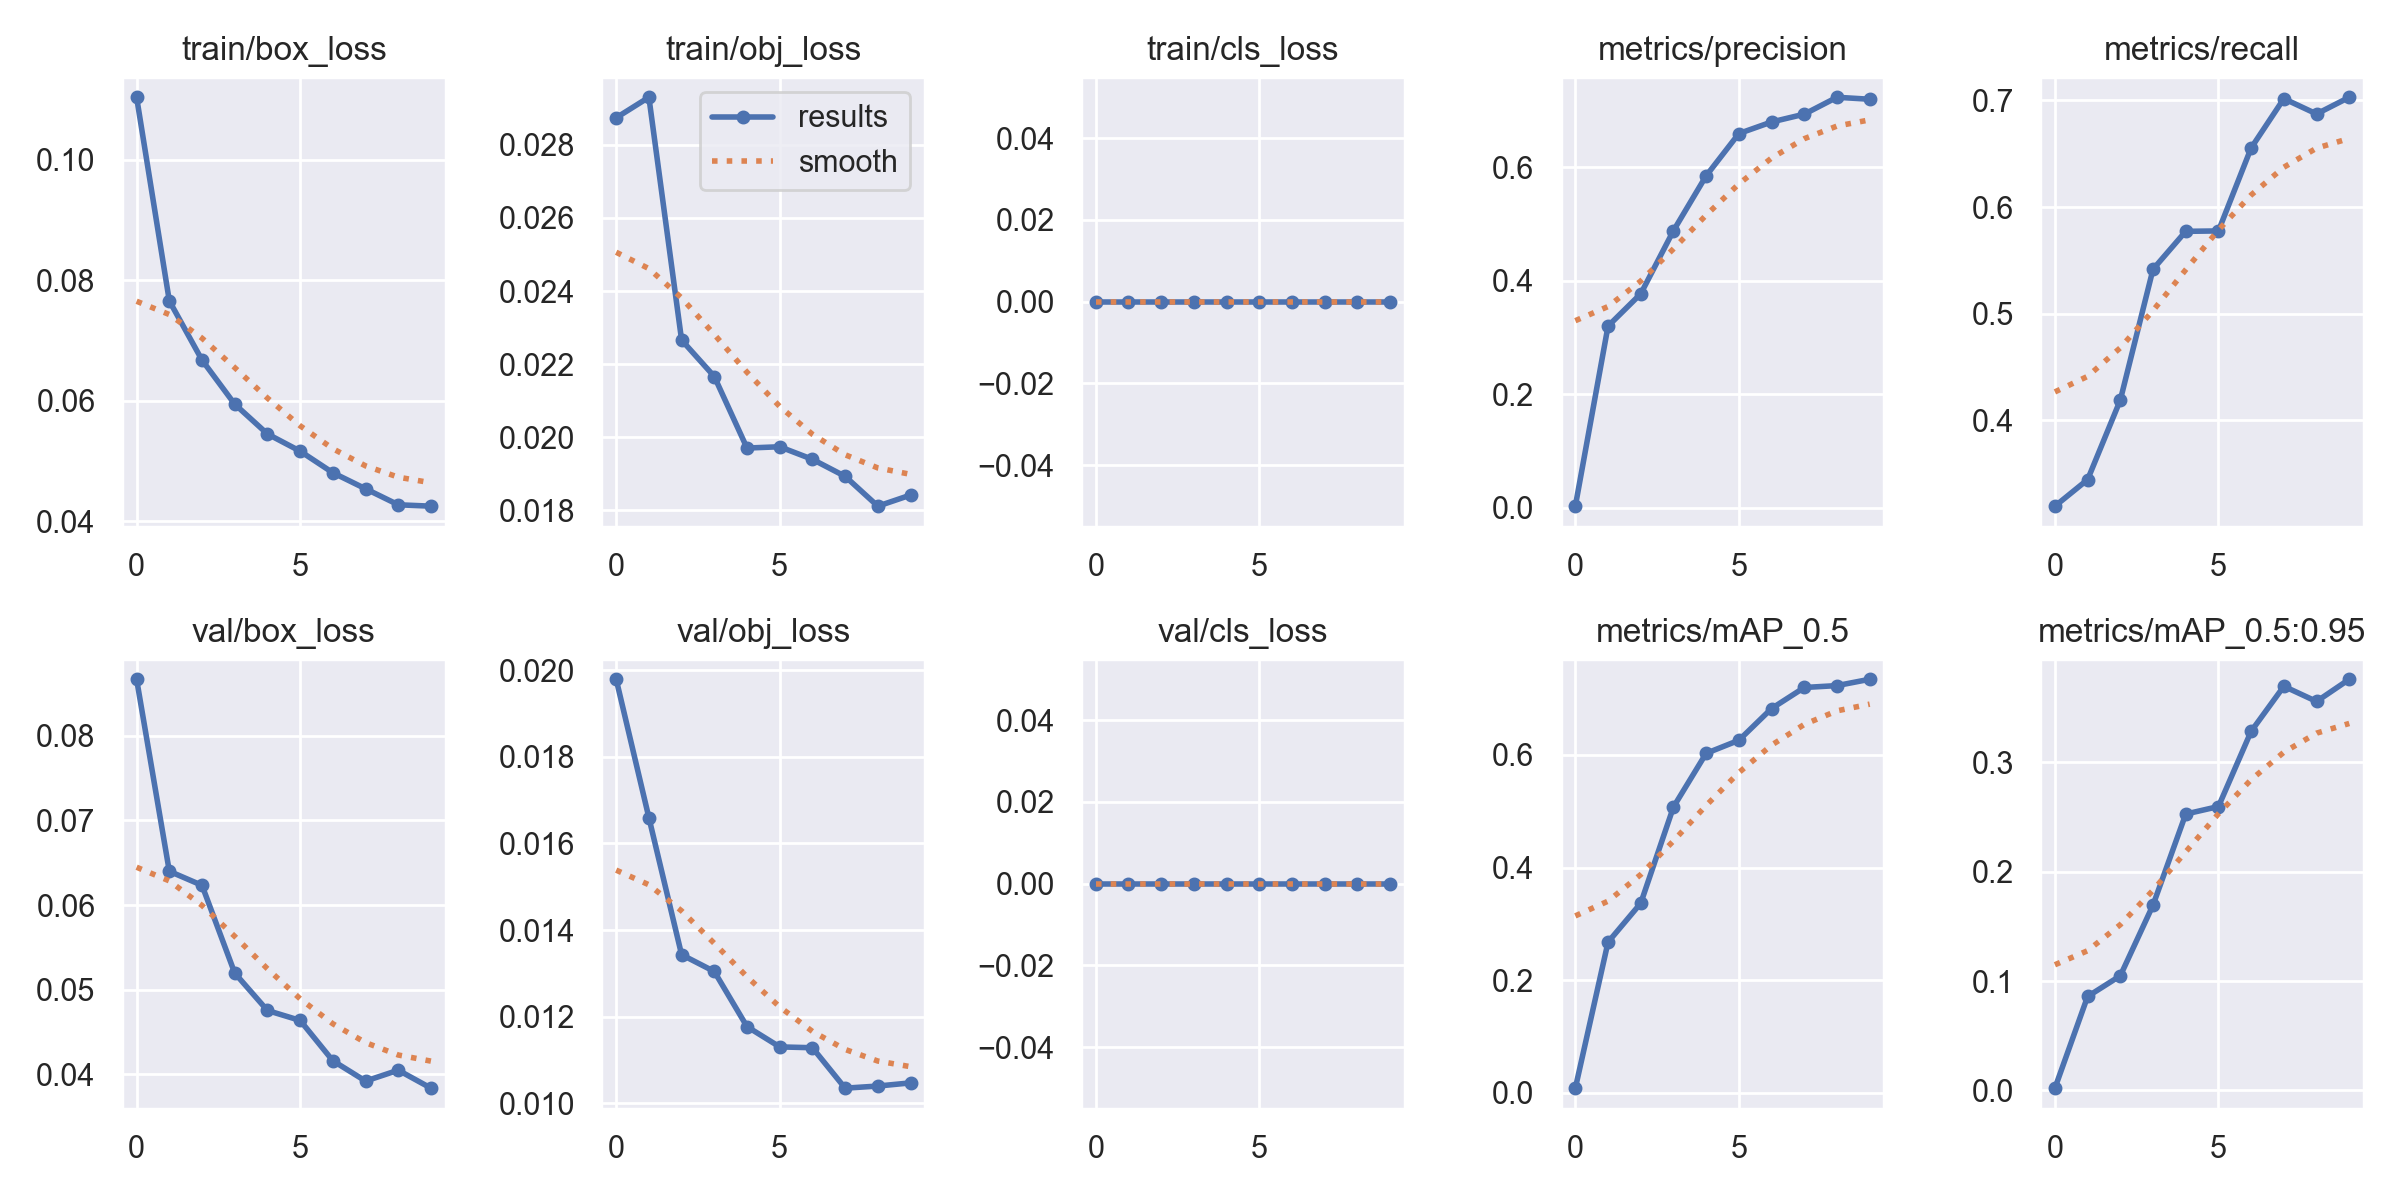

Source data for this figure (header and first rows):
epoch, train/box_loss, train/obj_loss, train/cls_loss, metrics/precision, metrics/recall, metrics/mAP_0.5, metrics/mAP_0.5:0.95, val/box_loss, val/obj_loss, val/cls_loss, x/lr0, x/lr1, x/lr2
0, 0.1104, 0.02874, 0, 0.002715, 0.3197, 0.008174, 0.002091, 0.0867, 0.01979, 0, 0.07022, 0.003309, 0.003309
1, 0.07659, 0.0293, 0, 0.3201, 0.3446, 0.2675, 0.08586, 0.06399, 0.01659, 0, 0.03956, 0.005985, 0.005985
2, 0.06676, 0.02266, 0, 0.377, 0.4192, 0.3366, 0.1048, 0.06233, 0.01343, 0, 0.008244, 0.008001, 0.008001
3, 0.05944, 0.02166, 0, 0.4882, 0.5417, 0.5075, 0.1694, 0.05195, 0.01304, 0, 0.00703, 0.00703, 0.00703
4, 0.0545, 0.01971, 0, 0.585, 0.5773, 0.6028, 0.2526, 0.04752, 0.01177, 0, 0.00703, 0.00703, 0.00703
5, 0.05164, 0.01974, 0, 0.6594, 0.5776, 0.626, 0.2594, 0.04635, 0.0113, 0, 0.00604, 0.00604, 0.00604
6, 0.04806, 0.0194, 0, 0.6798, 0.6554, 0.6824, 0.3282, 0.04158, 0.01128, 0, 0.00505, 0.00505, 0.00505
7, 0.0454, 0.01893, 0, 0.6936, 0.7016, 0.7197, 0.3693, 0.03918, 0.01035, 0, 0.00406, 0.00406, 0.00406
8, 0.04274, 0.01812, 0, 0.7233, 0.6873, 0.7231, 0.3554, 0.04046, 0.0104, 0, 0.00307, 0.00307, 0.00307
9, 0.04251, 0.01842, 0, 0.7199, 0.7029, 0.7343, 0.3757, 0.03834, 0.01047, 0, 0.00208, 0.00208, 0.00208
